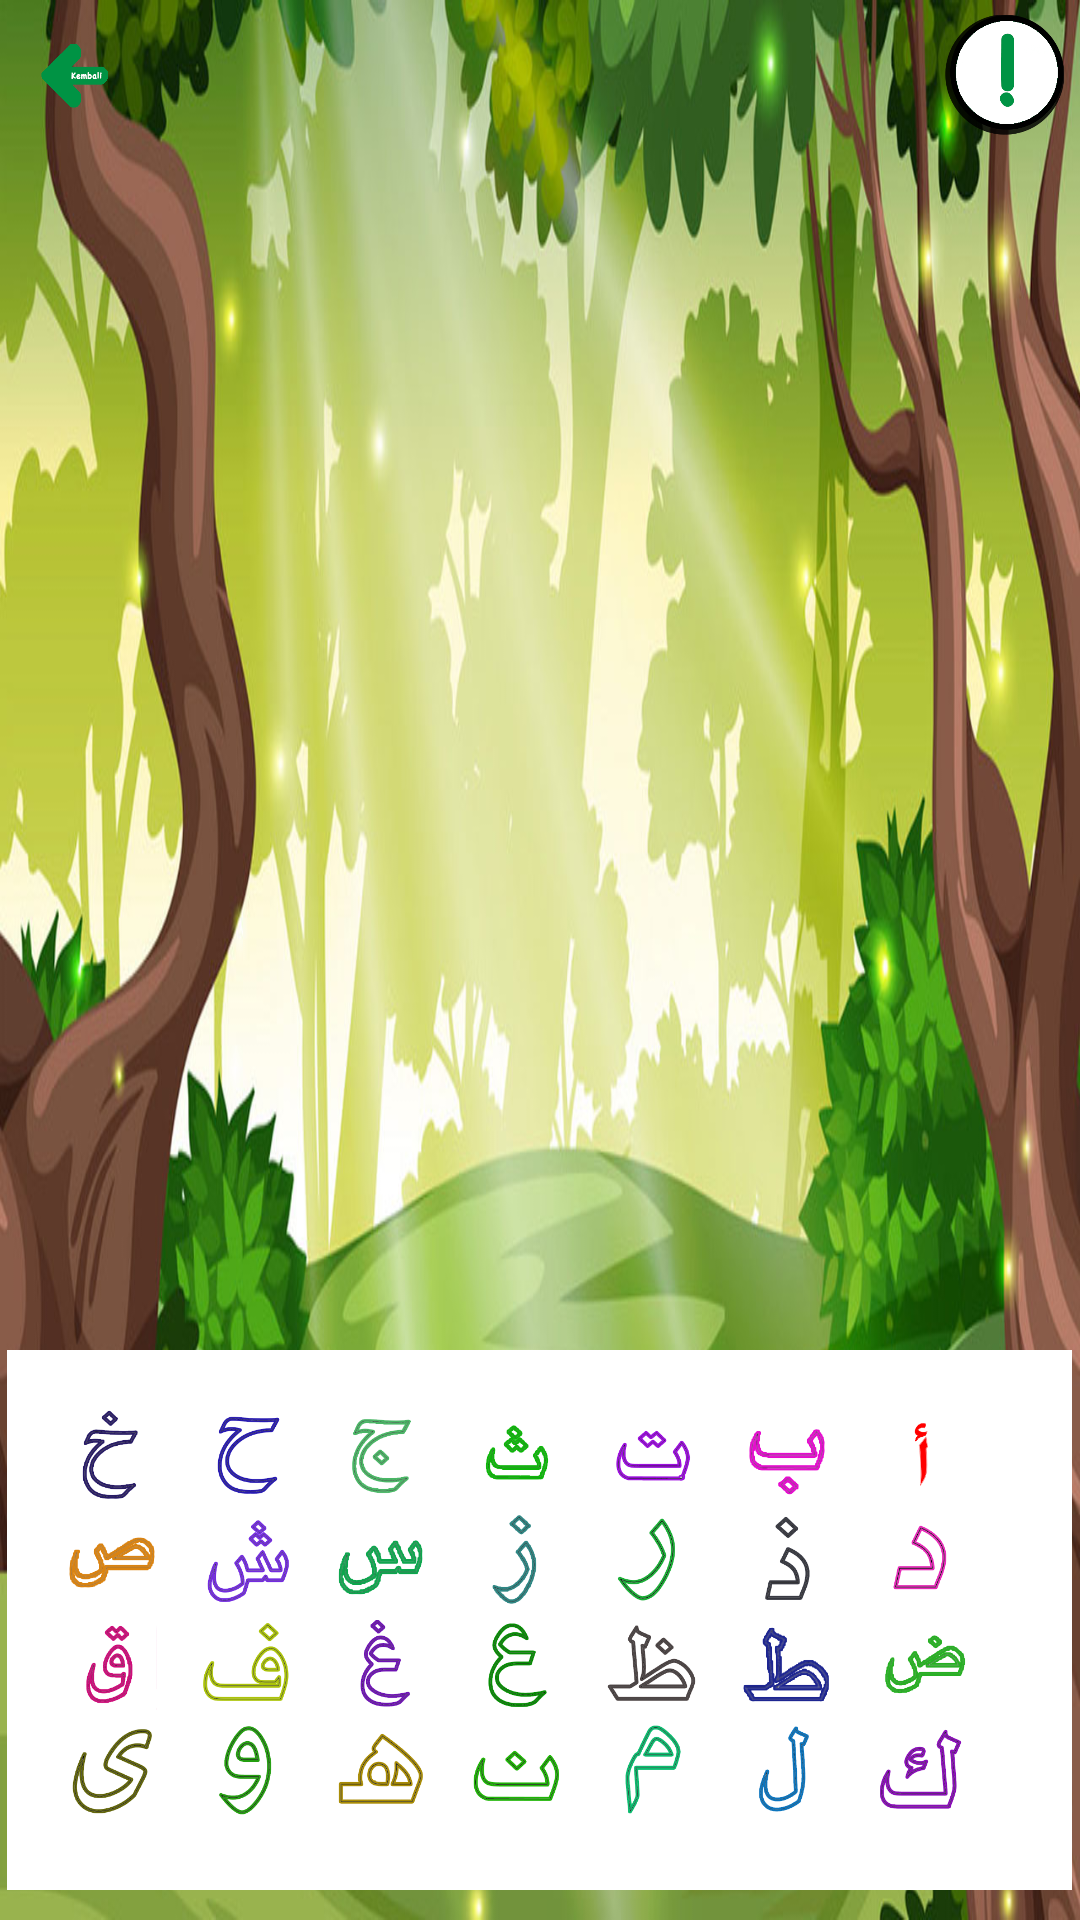

Layout XML and referenced resources for this Android screen:
<!-- AndroidManifest.xml: application theme Theme.AppCompat.DayNight.NoActionBar -->
<!-- res/layout/activity_fragment_hijaiyyah.xml -->
<?xml version="1.0" encoding="utf-8"?>
<RelativeLayout xmlns:android="http://schemas.android.com/apk/res/android"
    xmlns:app="http://schemas.android.com/apk/res-auto"
    xmlns:tools="http://schemas.android.com/tools"
    android:id="@+id/activity_hijaiyyah"
    android:layout_width="match_parent"
    android:layout_height="match_parent"
    android:background="@drawable/background"
    android:orientation="vertical"

    android:gravity="center"
    tools:context=".Belajar.hijaiyyah_activity">

    <LinearLayout
        android:background="@color/colorWhite"
        android:padding="20dp"
        android:layout_width="wrap_content"
        android:layout_height="wrap_content"
        android:layout_alignParentBottom="true"
        android:layout_centerHorizontal="true"
        android:layout_marginBottom="10dp"
        android:orientation="vertical">

        <LinearLayout

            android:layout_width="wrap_content"
            android:layout_height="wrap_content"
            android:layout_marginBottom="5dp"
            android:orientation="horizontal">

            <ImageButton
                android:id="@+id/hijaiyyah_kho"
                android:layout_width="30dp"
                android:layout_height="30dp"
                android:layout_marginRight="15dp"
                android:layout_marginEnd="15dp"
                android:background="@drawable/kho" />

            <ImageButton
                android:id="@+id/hijaiyyah_ha"
                android:layout_width="30dp"
                android:layout_height="30dp"
                android:layout_marginRight="15dp"
                android:layout_marginEnd="15dp"
                android:background="@drawable/ha" />

            <ImageButton
                android:id="@+id/hijaiyyah_ja"
                android:layout_width="30dp"
                android:layout_height="30dp"
                android:layout_marginRight="15dp"
                android:layout_marginEnd="15dp"
                android:background="@drawable/ja" />

            <ImageButton
                android:id="@+id/hijaiyyah_tsa"
                android:layout_width="30dp"
                android:layout_height="30dp"
                android:layout_marginRight="15dp"
                android:layout_marginEnd="15dp"
                android:background="@drawable/tsa" />

            <ImageButton
                android:id="@+id/hijaiyyah_ta"
                android:layout_width="30dp"
                android:layout_height="30dp"
                android:layout_marginRight="15dp"
                android:layout_marginEnd="15dp"
                android:background="@drawable/ta" />

            <ImageButton
                android:id="@+id/hijaiyyah_ba"
                android:layout_width="30dp"
                android:layout_height="30dp"
                android:layout_marginRight="15dp"
                android:layout_marginEnd="15dp"
                android:background="@drawable/ba" />

            <ImageButton
                android:id="@+id/hijaiyyah_alif"
                android:layout_width="30dp"
                android:layout_height="30dp"
                android:background="@drawable/alif" />

        </LinearLayout>

        <LinearLayout
            android:layout_width="wrap_content"
            android:layout_height="wrap_content"
            android:layout_marginBottom="5dp"
            android:orientation="horizontal">

            <ImageButton
                android:id="@+id/hijaiyyah_sho"
                android:layout_width="30dp"
                android:layout_height="30dp"
                android:layout_marginRight="15dp"
                android:layout_marginEnd="15dp"
                android:background="@drawable/shod" />

            <ImageButton
                android:id="@+id/hijaiyyah_syin"
                android:layout_width="30dp"
                android:layout_height="30dp"
                android:layout_marginRight="15dp"
                android:layout_marginEnd="15dp"
                android:background="@drawable/syin" />

            <ImageButton
                android:id="@+id/hijaiyyah_sin"
                android:layout_width="30dp"
                android:layout_height="30dp"
                android:layout_marginRight="15dp"
                android:layout_marginEnd="15dp"
                android:background="@drawable/sin" />

            <ImageButton
                android:id="@+id/hijaiyyah_za"
                android:layout_width="30dp"
                android:layout_height="30dp"
                android:layout_marginRight="15dp"
                android:layout_marginEnd="15dp"
                android:background="@drawable/za" />

            <ImageButton
                android:id="@+id/hijaiyyah_ro"
                android:layout_width="30dp"
                android:layout_height="30dp"
                android:layout_marginRight="15dp"
                android:layout_marginEnd="15dp"
                android:background="@drawable/ro" />

            <ImageButton
                android:id="@+id/hijaiyyah_dza"
                android:layout_width="30dp"
                android:layout_height="30dp"
                android:layout_marginRight="15dp"
                android:layout_marginEnd="15dp"
                android:background="@drawable/dzal" />

            <ImageButton
                android:id="@+id/hijaiyyah_da"
                android:layout_width="30dp"
                android:layout_height="30dp"
                android:layout_marginRight="15dp"
                android:layout_marginEnd="15dp"
                android:background="@drawable/dal" />

        </LinearLayout>

        <LinearLayout
            android:layout_width="wrap_content"
            android:layout_height="wrap_content"
            android:layout_marginBottom="5dp"
            android:orientation="horizontal">

            <ImageButton
                android:id="@+id/hijaiyyah_qof"
                android:layout_width="30dp"
                android:layout_height="30dp"
                android:layout_marginRight="15dp"
                android:layout_marginEnd="15dp"
                android:background="@drawable/qof" />

            <ImageButton
                android:id="@+id/hijaiyyah_fa"
                android:layout_width="30dp"
                android:layout_height="30dp"
                android:layout_marginRight="15dp"
                android:layout_marginEnd="15dp"
                android:background="@drawable/fa" />

            <ImageButton
                android:id="@+id/hijaiyyah_gho"
                android:layout_width="30dp"
                android:layout_height="30dp"
                android:layout_marginRight="15dp"
                android:layout_marginEnd="15dp"
                android:background="@drawable/gho" />

            <ImageButton
                android:id="@+id/hijaiyyah_ain"
                android:layout_width="30dp"
                android:layout_height="30dp"
                android:layout_marginRight="15dp"
                android:layout_marginEnd="15dp"
                android:background="@drawable/ain" />

            <ImageButton
                android:id="@+id/hijaiyyah_dzo"
                android:layout_width="30dp"
                android:layout_height="30dp"
                android:layout_marginRight="15dp"
                android:layout_marginEnd="15dp"
                android:background="@drawable/dzo" />

            <ImageButton
                android:id="@+id/hijaiyyah_tho"
                android:layout_width="30dp"
                android:layout_height="30dp"
                android:layout_marginRight="15dp"
                android:layout_marginEnd="15dp"
                android:background="@drawable/tho" />

            <ImageButton
                android:id="@+id/hijaiyyah_dho"
                android:layout_width="30dp"
                android:layout_height="30dp"
                android:layout_marginRight="15dp"
                android:layout_marginEnd="15dp"
                android:background="@drawable/dho" />
        </LinearLayout>

        <LinearLayout
            android:layout_width="wrap_content"
            android:layout_height="wrap_content"
            android:layout_marginBottom="5dp"
            android:orientation="horizontal">

            <ImageButton
                android:id="@+id/hijaiyyah_ya"
                android:layout_width="30dp"
                android:layout_height="30dp"
                android:layout_marginRight="15dp"
                android:layout_marginEnd="15dp"
                android:background="@drawable/ya" />

            <ImageButton
                android:id="@+id/hijaiyyah_wa"
                android:layout_width="30dp"
                android:layout_height="30dp"
                android:layout_marginRight="15dp"
                android:layout_marginEnd="15dp"
                android:background="@drawable/wa" />

            <ImageButton
                android:id="@+id/hijaiyyah_haa"
                android:layout_width="30dp"
                android:layout_height="30dp"
                android:layout_marginRight="15dp"
                android:layout_marginEnd="15dp"
                android:background="@drawable/ha_tebal" />

            <ImageButton
                android:id="@+id/hijaiyyah_nun"
                android:layout_width="30dp"
                android:layout_height="30dp"
                android:layout_marginRight="15dp"
                android:layout_marginEnd="15dp"
                android:background="@drawable/nun" />

            <ImageButton
                android:id="@+id/hijaiyyah_mim"
                android:layout_width="30dp"
                android:layout_height="30dp"
                android:layout_marginRight="15dp"
                android:layout_marginEnd="15dp"
                android:background="@drawable/mim" />

            <ImageButton
                android:id="@+id/hijaiyyah_lam"
                android:layout_width="30dp"
                android:layout_height="30dp"
                android:layout_marginRight="15dp"
                android:layout_marginEnd="15dp"
                android:background="@drawable/lam" />

            <ImageButton
                android:id="@+id/hijaiyyah_kaf"
                android:layout_width="30dp"
                android:layout_height="30dp"
                android:background="@drawable/kaf" />

        </LinearLayout>
    </LinearLayout>

    <ImageView
        android:layout_width="100dp"
        android:layout_height="100dp"
        android:id="@+id/huruf_hijaiyyah"
        android:layout_marginTop="30dp"
        android:layout_centerHorizontal="true"
        android:background="@drawable/transparent"
       />

    <ImageButton
        android:layout_width="40dp"
        android:layout_height="40dp"
        android:id="@+id/help009"
        android:layout_alignParentTop="true"
        android:layout_marginTop="5dp"
        android:layout_marginRight="5dp"
        android:layout_alignParentRight="true"
        android:layout_alignParentEnd="true"
        android:onClick="click"
        android:background="@drawable/help"
        tools:ignore="RtlHardcoded" />
    <ImageButton
        android:layout_width="40dp"
        android:layout_height="40dp"
        android:id="@+id/back009"
        android:layout_alignParentTop="true"
        android:layout_marginTop="5dp"
        android:layout_marginLeft="5dp"
        android:layout_alignParentLeft="true"
        android:layout_alignParentStart="true"
        android:onClick="click"
        android:background="@drawable/back"
        tools:ignore="RtlHardcoded" />

</RelativeLayout>
<!-- resources referenced by this layout -->
<resources>
  <color name="colorWhite">#FFFFFF</color>
  <!-- drawable ain: png bitmap (drawable, 18977 bytes) -->
  <!-- drawable alif: png bitmap (drawable, 4894 bytes) -->
  <!-- drawable ba: png bitmap (drawable, 14992 bytes) -->
  <!-- drawable back: png bitmap (drawable, 5364 bytes) -->
  <!-- drawable background: jpg bitmap (drawable, 153301 bytes) -->
  <!-- drawable dal: png bitmap (drawable, 11921 bytes) -->
  <!-- drawable dho: png bitmap (drawable, 15850 bytes) -->
  <!-- drawable dzal: png bitmap (drawable, 12882 bytes) -->
  <!-- drawable dzo: png bitmap (drawable, 20302 bytes) -->
  <!-- drawable fa: png bitmap (drawable, 17660 bytes) -->
  <!-- drawable gho: png bitmap (drawable, 17185 bytes) -->
  <!-- drawable ha: png bitmap (drawable, 18025 bytes) -->
  <!-- drawable ha_tebal: png bitmap (drawable, 19668 bytes) -->
  <!-- drawable help: png bitmap (drawable, 18267 bytes) -->
  <!-- drawable ja: png bitmap (drawable, 19310 bytes) -->
  <!-- drawable kaf: png bitmap (drawable, 21657 bytes) -->
  <!-- drawable kho: png bitmap (drawable, 18141 bytes) -->
  <!-- drawable lam: png bitmap (drawable, 15210 bytes) -->
  <!-- drawable mim: png bitmap (drawable, 15431 bytes) -->
  <!-- drawable nun: png bitmap (drawable, 14984 bytes) -->
  <!-- drawable qof: png bitmap (drawable, 18780 bytes) -->
  <!-- drawable ro: png bitmap (drawable, 15124 bytes) -->
  <!-- drawable shod: png bitmap (drawable, 15449 bytes) -->
  <!-- drawable sin: png bitmap (drawable, 17716 bytes) -->
  <!-- drawable syin: png bitmap (drawable, 21292 bytes) -->
  <!-- drawable ta: png bitmap (drawable, 14181 bytes) -->
  <!-- drawable tho: png bitmap (drawable, 18670 bytes) -->
  <!-- drawable transparent: png bitmap (drawable, 3167 bytes) -->
  <!-- drawable tsa: png bitmap (drawable, 14199 bytes) -->
  <!-- drawable wa: png bitmap (drawable, 18574 bytes) -->
  <!-- drawable ya: png bitmap (drawable, 23660 bytes) -->
  <!-- drawable za: png bitmap (drawable, 14406 bytes) -->
</resources>
